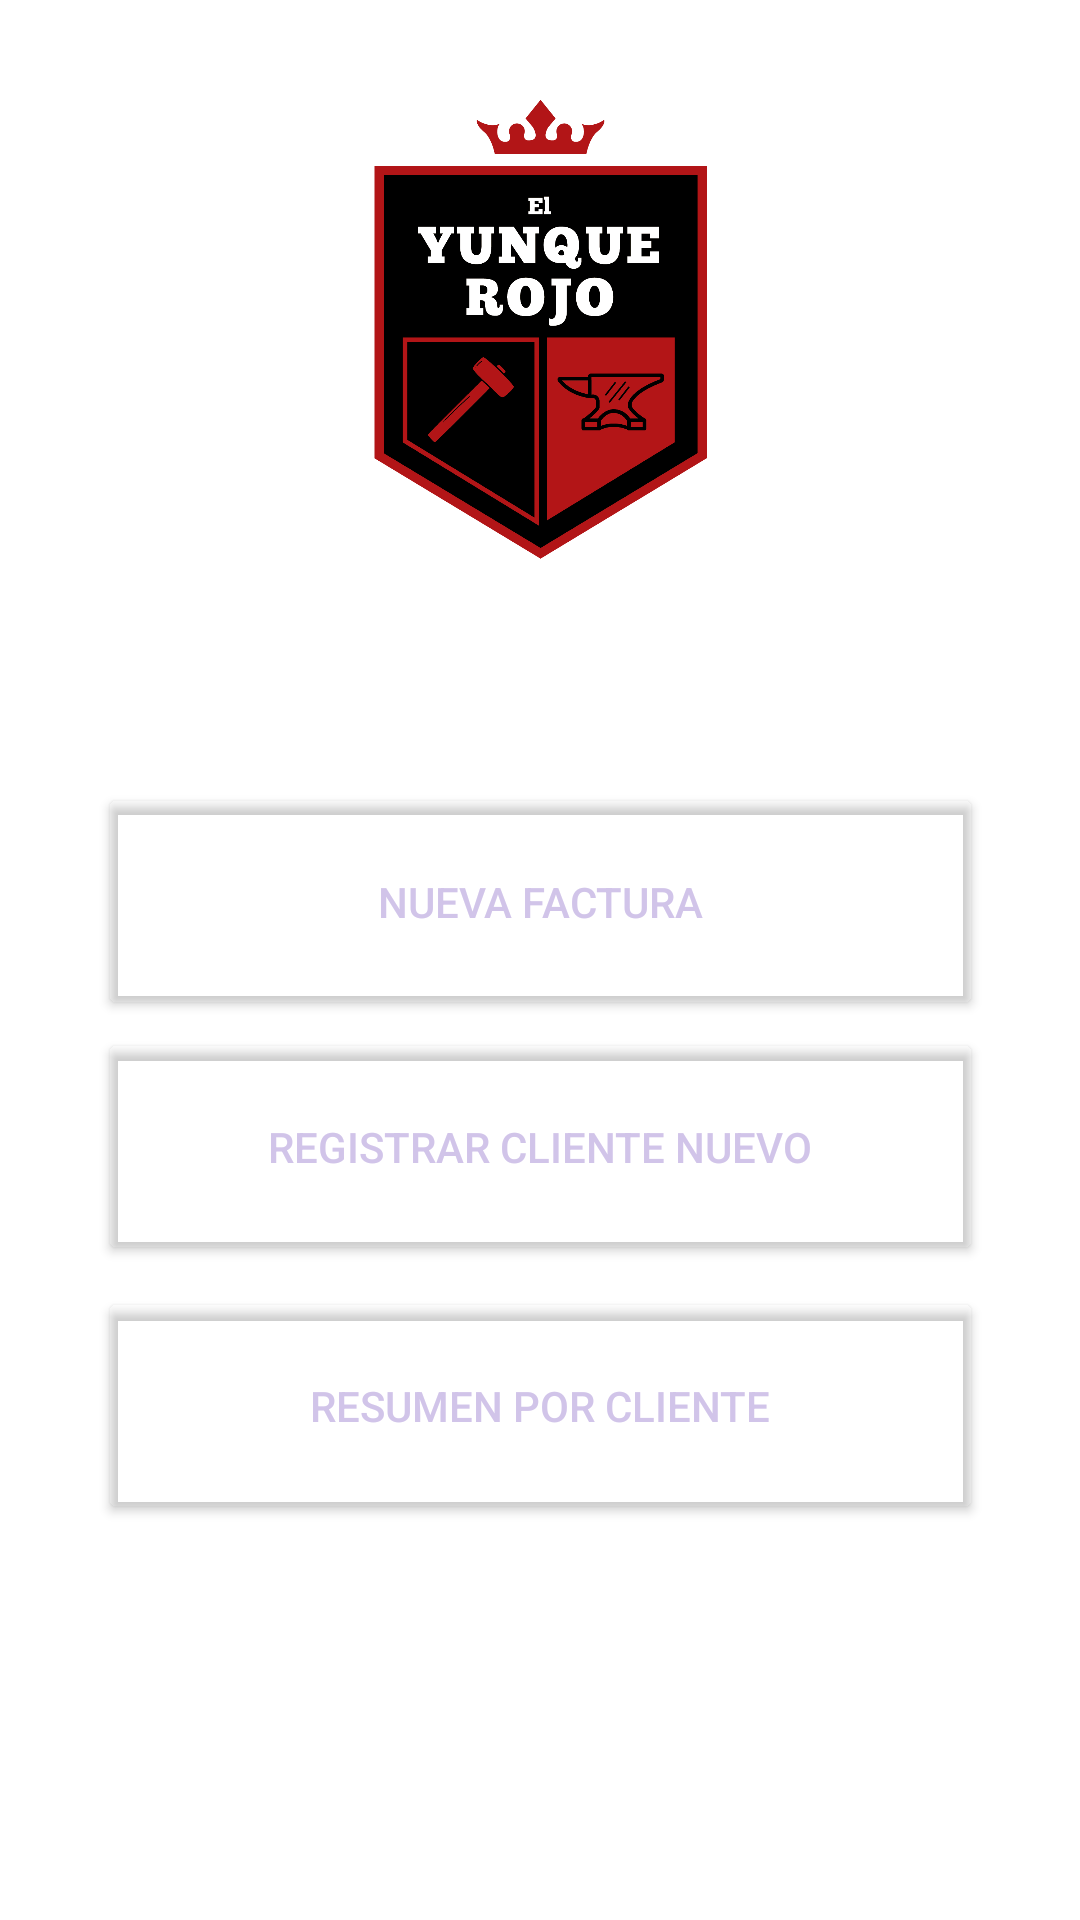

Android layout source for this screen:
<!-- AndroidManifest.xml: application theme Theme.FacturasRojoV2 -->
<!-- res/layout/activity_main.xml -->
<?xml version="1.0" encoding="utf-8"?>
<androidx.constraintlayout.widget.ConstraintLayout xmlns:android="http://schemas.android.com/apk/res/android"
    xmlns:app="http://schemas.android.com/apk/res-auto"
    xmlns:tools="http://schemas.android.com/tools"
    android:layout_width="match_parent"
    android:layout_height="match_parent"
    android:background="@drawable/fondo"
    android:backgroundTint="#4B000000"
    android:backgroundTintMode="src_over"
    tools:context=".MainActivity">

    <ImageView
        android:id="@+id/imageView2"
        android:layout_width="161dp"
        android:layout_height="160dp"
        android:layout_marginTop="28dp"
        android:contentDescription="@string/todo"
        app:layout_constraintEnd_toEndOf="parent"
        app:layout_constraintStart_toStartOf="parent"
        app:layout_constraintTop_toTopOf="parent"
        app:srcCompat="@drawable/logo" />

    <Button
        android:id="@+id/btnNF"
        android:layout_width="295dp"
        android:layout_height="79dp"
        android:backgroundTint="#00FFFFFF"
        android:text="@string/nueva_factura"
        android:textAlignment="center"
        android:textColor="#D1C4E9"
        android:textColorHint="#00FFFFFF"
        app:cornerRadius="20dp"
        app:layout_constraintBottom_toBottomOf="parent"
        app:layout_constraintEnd_toEndOf="parent"
        app:layout_constraintStart_toStartOf="parent"
        app:layout_constraintTop_toTopOf="parent"
        app:layout_constraintVertical_bias="0.465"
        app:strokeColor="#BFBFBF"
        app:strokeWidth="3dp"
        tools:ignore="TextContrastCheck" />

    <Button
        android:id="@+id/btnRC"
        android:layout_width="295dp"
        android:layout_height="79dp"
        android:backgroundTint="#00FFFFFF"
        android:text="@string/registrar_cliente_nuevo"
        android:textColor="#D1C4E9"
        app:cornerRadius="20dp"
        app:layout_constraintBottom_toBottomOf="parent"
        app:layout_constraintEnd_toEndOf="parent"
        app:layout_constraintStart_toStartOf="parent"
        app:layout_constraintTop_toTopOf="parent"
        app:layout_constraintVertical_bias="0.611"
        app:strokeColor="#BFBFBF"
        app:strokeWidth="3dp"
        tools:ignore="TextContrastCheck" />

    <Button
        android:id="@+id/btnCl"
        android:layout_width="295dp"
        android:layout_height="79dp"
        android:backgroundTint="#00FFFFFF"
        android:text="@string/resumen_por_cliente"
        android:textColor="#D1C4E9"
        app:cornerRadius="20dp"
        app:layout_constraintBottom_toBottomOf="parent"
        app:layout_constraintEnd_toEndOf="parent"
        app:layout_constraintStart_toStartOf="parent"
        app:layout_constraintTop_toTopOf="parent"
        app:layout_constraintVertical_bias="0.765"
        app:strokeColor="#BFBFBF"
        app:strokeWidth="3dp"
        tools:ignore="TextContrastCheck" />


</androidx.constraintlayout.widget.ConstraintLayout>
<!-- resources referenced by this layout -->
<resources>
  <!-- drawable logo: png bitmap (drawable-v24, 43124 bytes) -->
  <string name="nueva_factura">NUEVA FACTURA</string>
  <string name="registrar_cliente_nuevo">REGISTRAR CLIENTE NUEVO</string>
  <string name="resumen_por_cliente">RESUMEN POR CLIENTE</string>
  <string name="todo">TODO</string>
  <style name="Theme.FacturasRojoV2" parent="Theme.MaterialComponents.DayNight.NoActionBar">
          
          <item name="colorPrimary">#006200EE</item>
          <item name="colorPrimaryVariant">#00000000</item>
          <item name="colorOnPrimary">@color/white</item>
          
          <item name="colorSecondary">@color/teal_200</item>
          <item name="colorSecondaryVariant">@color/teal_700</item>
          <item name="colorOnSecondary">#00000000</item>
          
          <item name="android:statusBarColor" tools:targetApi="l">?attr/colorPrimaryVariant</item>
          
      </style>
  <!-- not gathered from this repository: default colours our renderer supplied (Android Studio template values) -->
  <color name="teal_200">#FF03DAC5</color>
  <color name="teal_700">#FF018786</color>
  <color name="white">#FFFFFFFF</color>
</resources>
